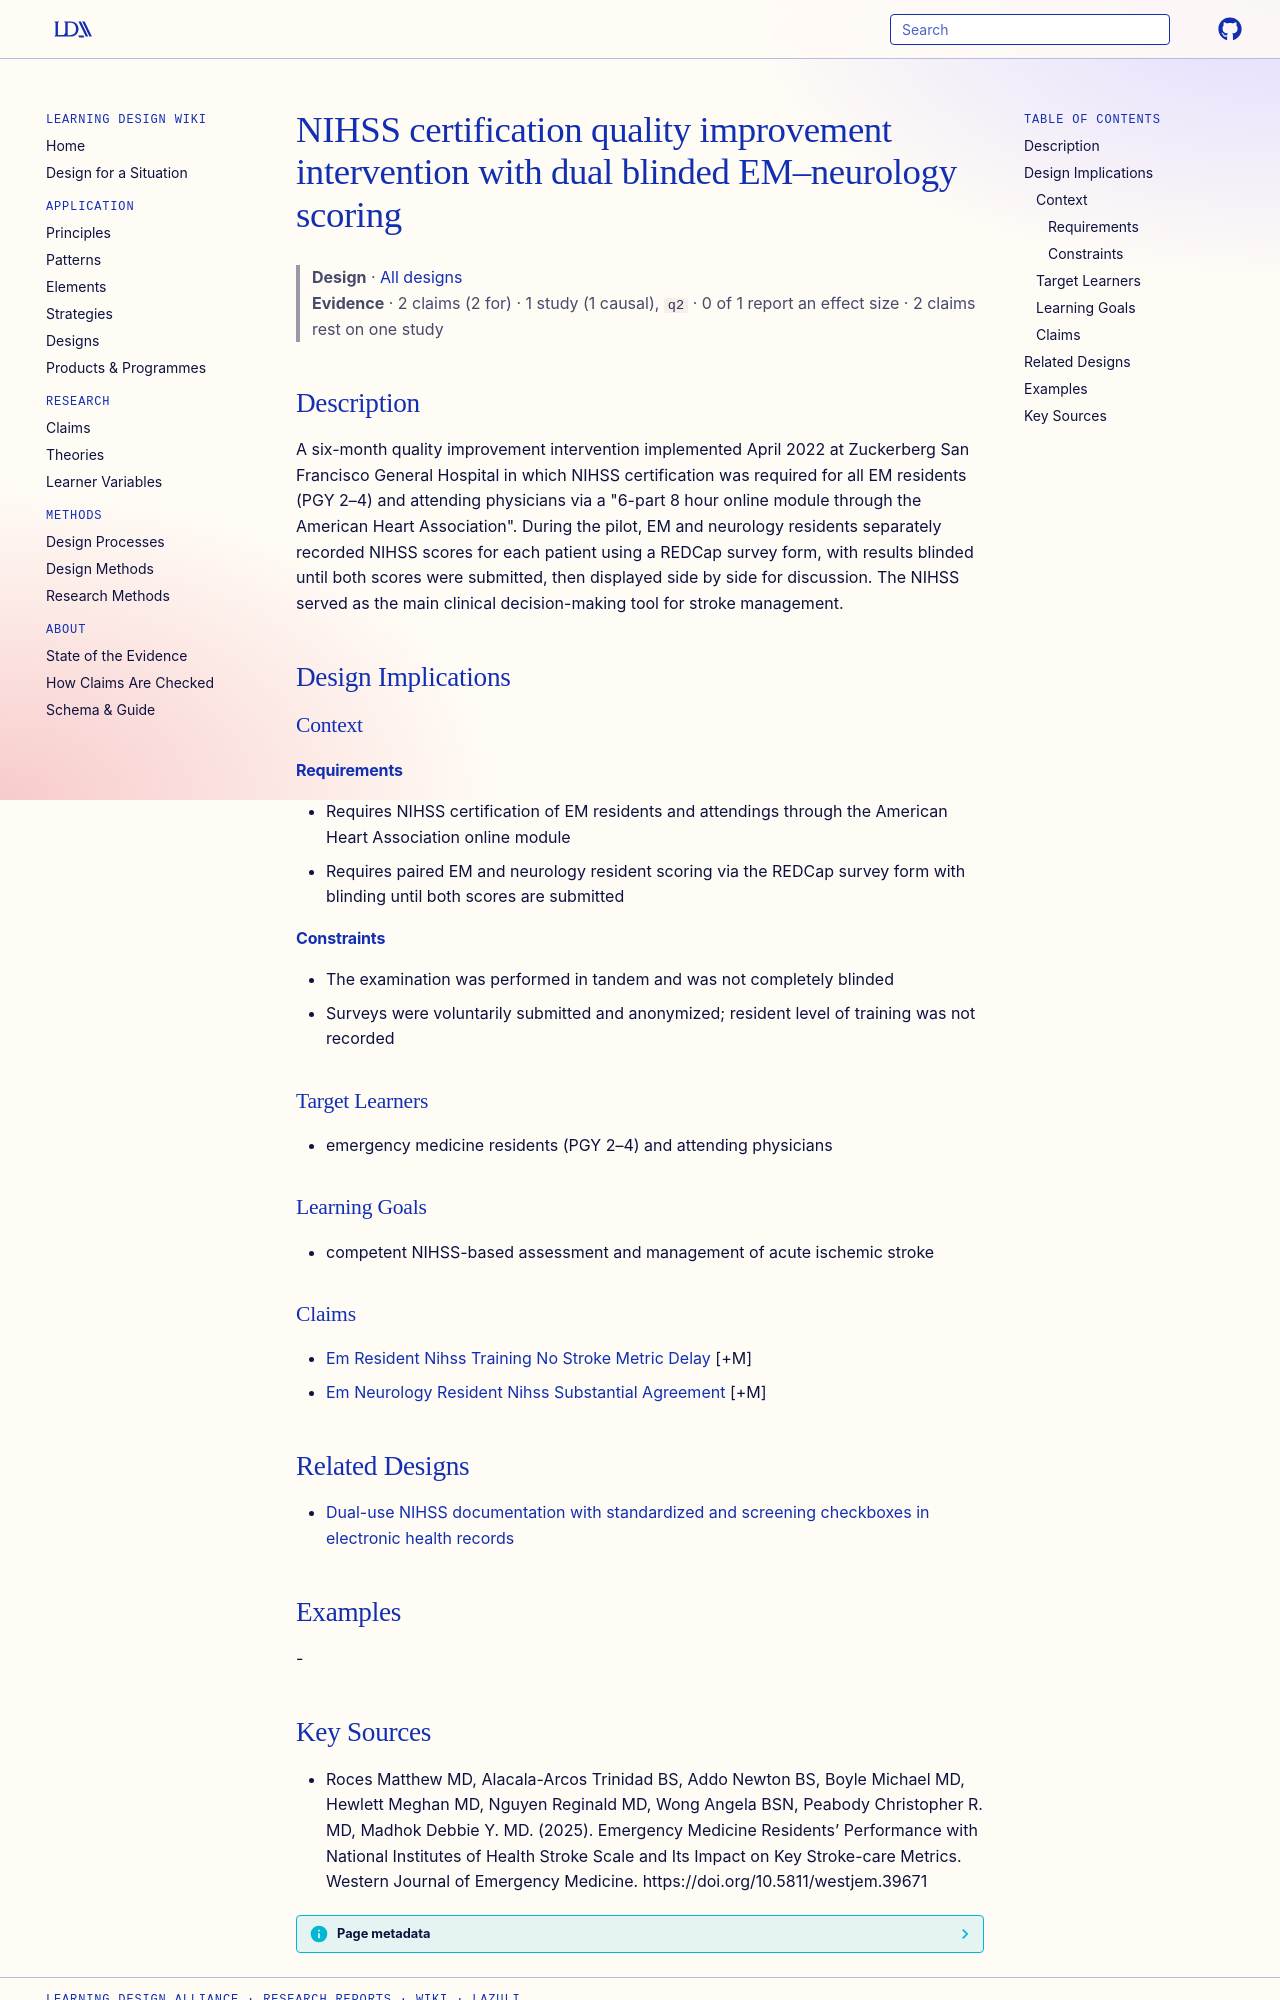

repository: Learning-Design-Alliance/learning-wiki · page: designs/nihss-certification-dual-scoring-qi-intervention/index.html · generator: mkdocs

---
type: design
id: nihss-certification-dual-scoring-qi-intervention
title: NIHSS certification quality improvement intervention with dual blinded EM–neurology scoring
description: A six-month quality improvement intervention implemented April 2022 at Zuckerberg San Francisco General Hospital in which NIHSS certification was required for all EM residents (PGY 2–4) and attending physicians via a...
status: review
generated:
  by: "process:settle-candidates"
  at: 2026-11-05
sources:
  - id: roces-matthew-md-2025
    resource: "https://doi.org/10.5811/westjem.39671"
    title: "Roces Matthew MD, Alacala-Arcos Trinidad BS, Addo Newton BS, Boyle Michael MD, Hewlett Meghan MD, Nguyen Reginald MD, Wong Angela BSN, Peabody Christopher R. MD, Madhok Debbie Y. MD. (2025). Emergency Medicine Residents’ Performance with National Institutes of Health Stroke Scale and Its Impact on Key Stroke-care Metrics. Western Journal of Emergency Medicine. https://doi.org/10.5811/westjem.39671"
    author: Roces Matthew MD, Alacala-Arcos Trinidad BS, Addo Newton BS, Boyle Michael MD, Hewlett Meghan MD, Nguyen Reginald MD, Wong Angela BSN, Peabody Christopher R. MD, Madhok Debbie Y. MD
---

# NIHSS certification quality improvement intervention with dual blinded EM–neurology scoring

> **Design** · [All designs](index.md)
> **Evidence** · 2 claims (2 for) · 1 study (1 causal), `q2` · 0 of 1 report an effect size · 2 claims rest on one study

## Description
A six-month quality improvement intervention implemented April 2022 at Zuckerberg San Francisco General Hospital in which NIHSS certification was required for all EM residents (PGY 2–4) and attending physicians via a "6-part 8 hour online module through the American Heart Association". During the pilot, EM and neurology residents separately recorded NIHSS scores for each patient using a REDCap survey form, with results blinded until both scores were submitted, then displayed side by side for discussion. The NIHSS served as the main clinical decision-making tool for stroke management.

## Design Implications

### Context
#### Requirements
- Requires NIHSS certification of EM residents and attendings through the American Heart Association online module
- Requires paired EM and neurology resident scoring via the REDCap survey form with blinding until both scores are submitted
#### Constraints
- The examination was performed in tandem and was not completely blinded
- Surveys were voluntarily submitted and anonymized; resident level of training was not recorded

### Target Learners
- emergency medicine residents (PGY 2–4) and attending physicians

### Learning Goals
- competent NIHSS-based assessment and management of acute ischemic stroke

### Claims
- [Em Resident Nihss Training No Stroke Metric Delay](../claims/em-resident-nihss-training-no-stroke-metric-delay.md) [+M]
- [Em Neurology Resident Nihss Substantial Agreement](../claims/em-neurology-resident-nihss-substantial-agreement.md) [+M]

## Related Designs

- [Dual-use NIHSS documentation with standardized and screening checkboxes in electronic health records](nihss-dual-use-documentation-checkbox.md)

## Examples
-
